Photos from the image-classification dataset "Dataset 2" in the GitHub repository fanweiying/Symmetry-recognition. Its 14 classes are: 10-fold symmetry order, 12-fold symmetry order, 14-fold symmetry order, 16-fold symmetry order, 18-fold symmetry order, 20-fold symmetry order, 2-fold symmetry order, 3-fold symmetry order, 4-fold symmetry order, 5-fold symmetry order, 6-fold symmetry order, 7-fold symmetry order, 8-fold symmetry order, 9-fold symmetry order.

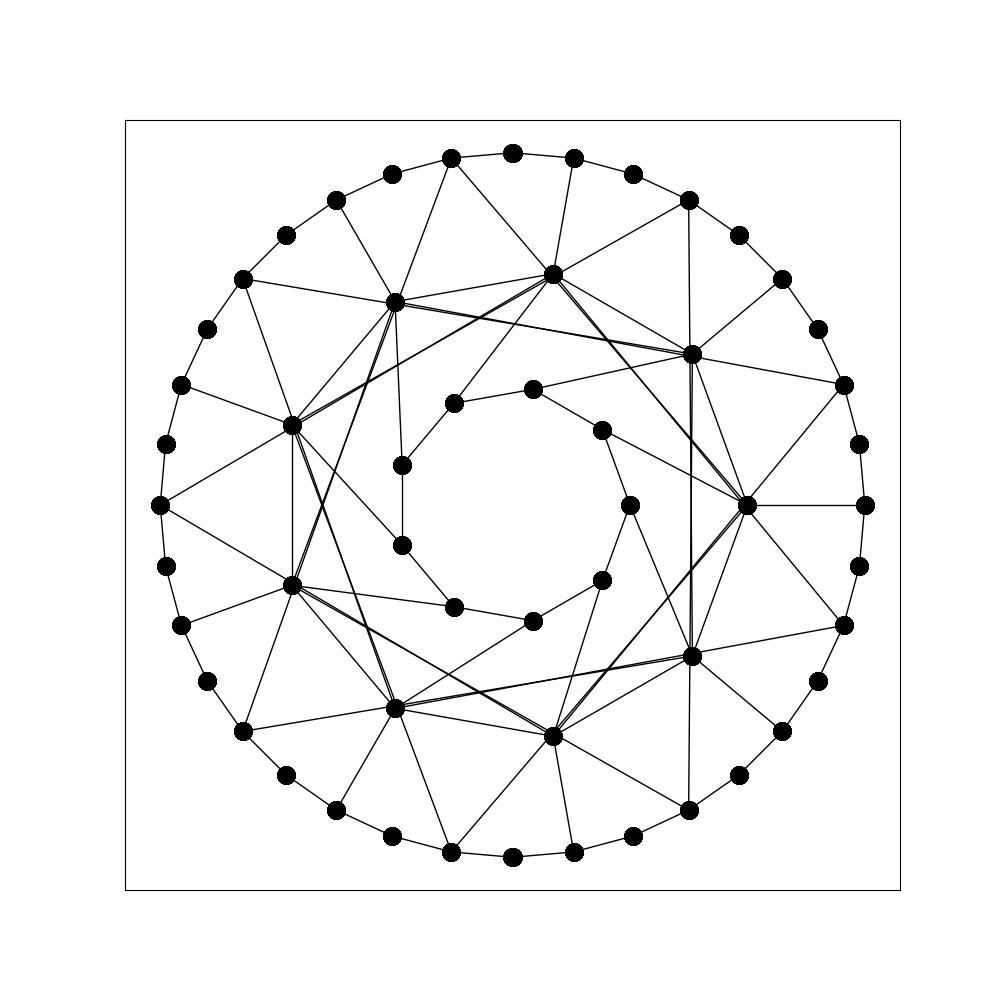
Label: 9-fold symmetry order

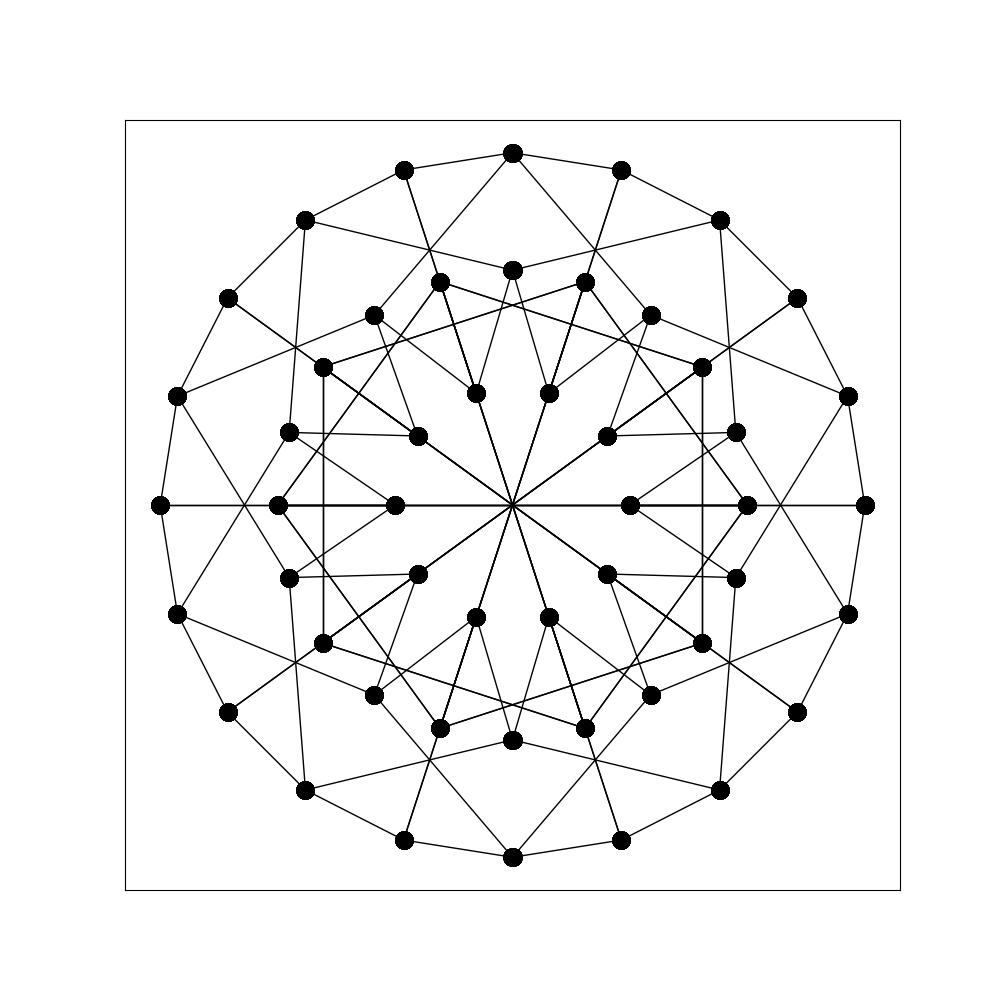
Label: 20-fold symmetry order

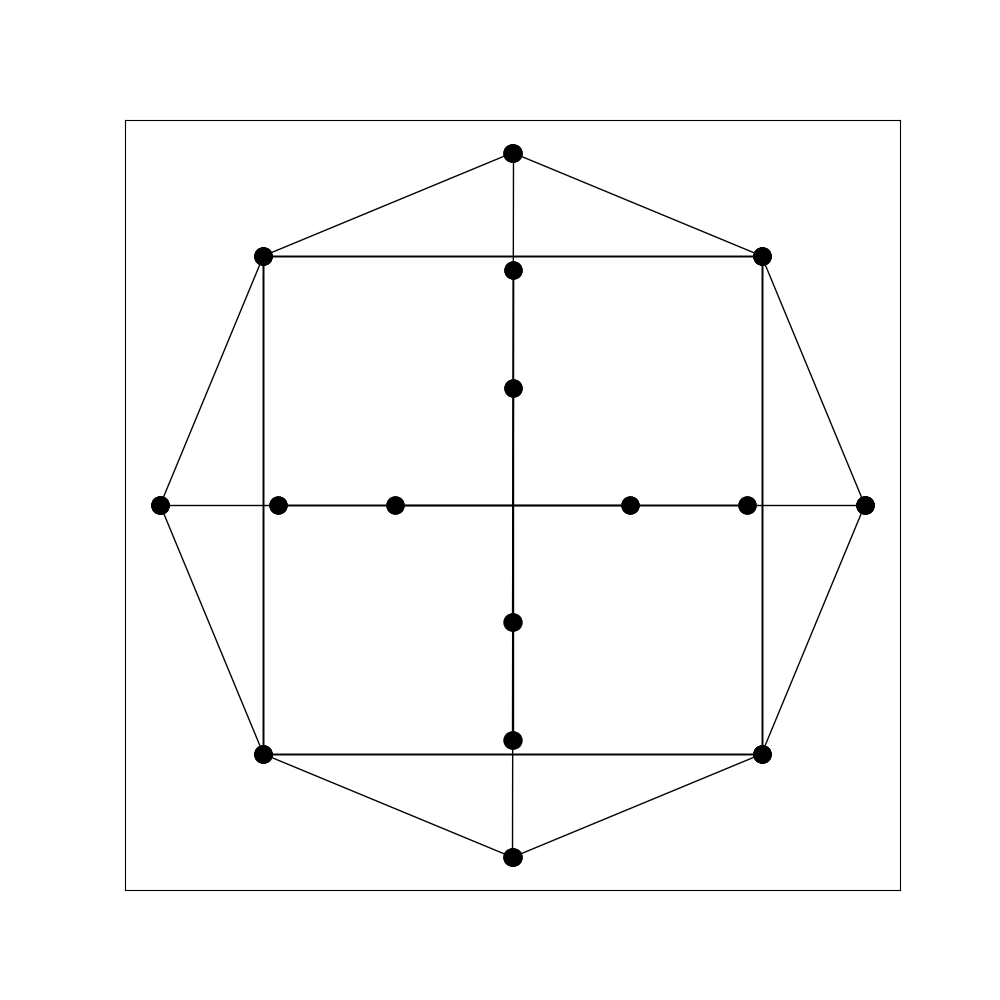
Label: 4-fold symmetry order

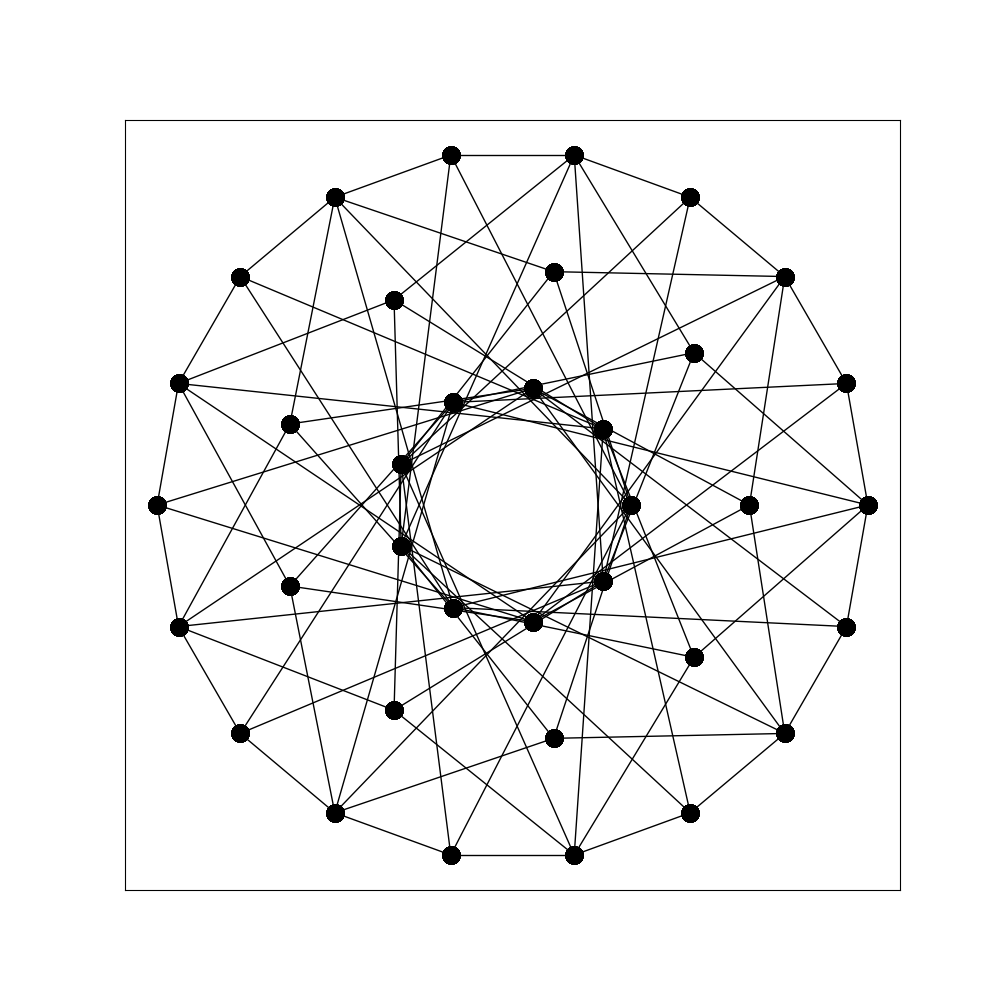
Label: 18-fold symmetry order

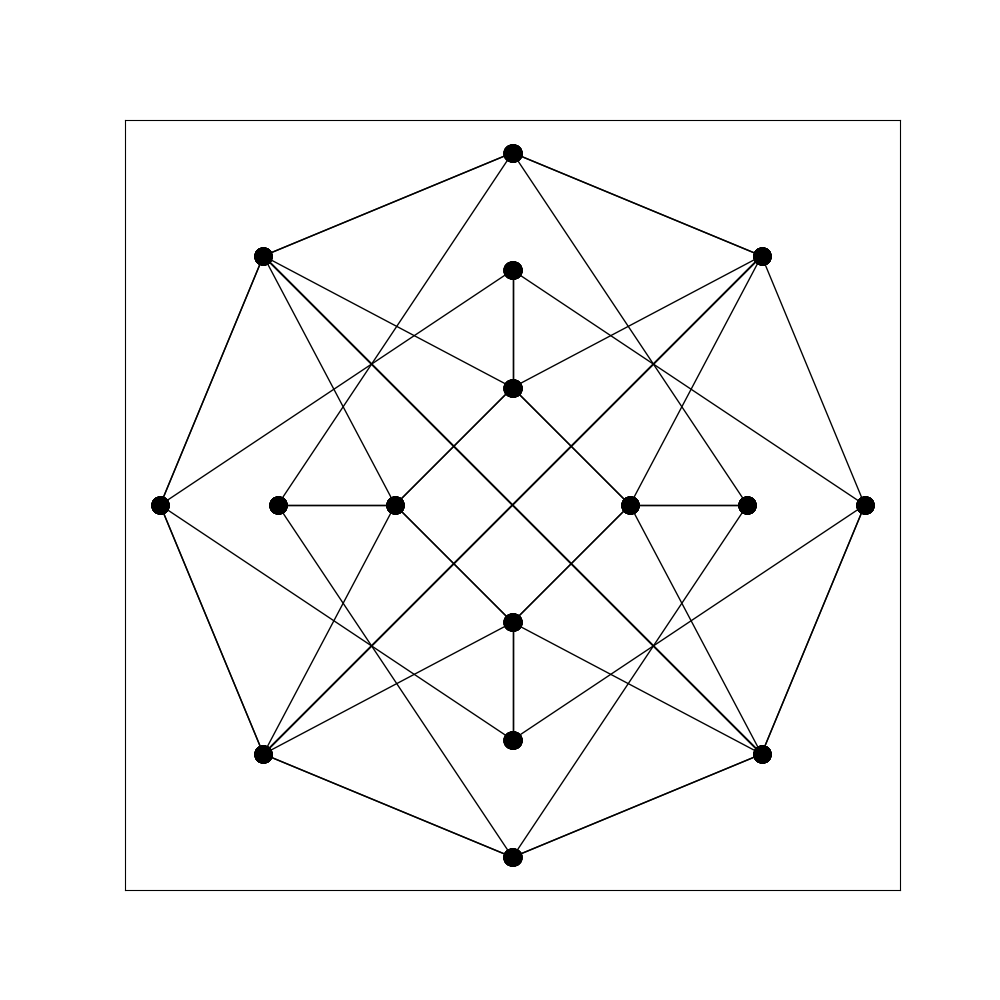
Label: 8-fold symmetry order

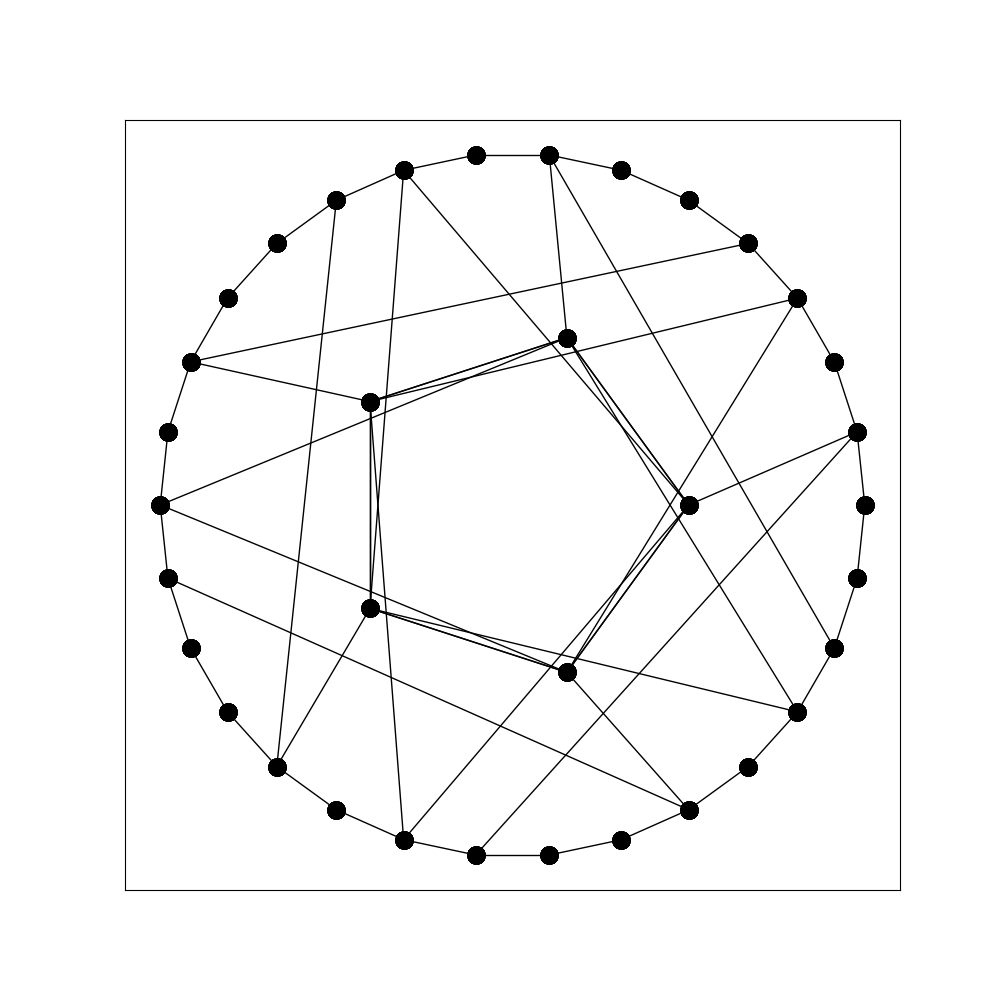
Label: 5-fold symmetry order
